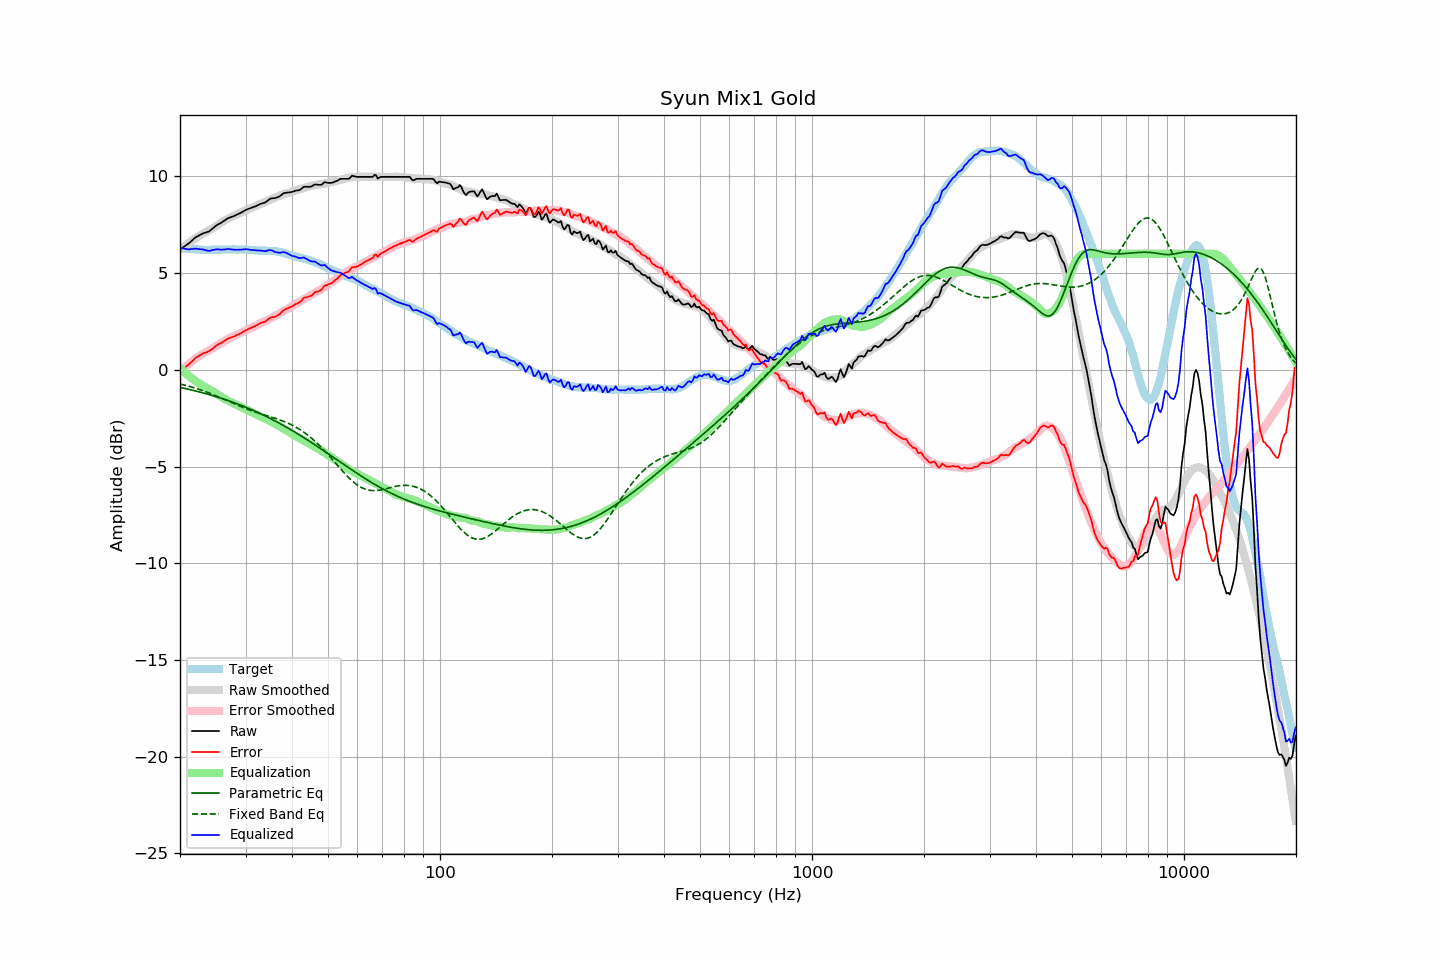

The data file committed next to this chart (first rows):
frequency, raw, error, smoothed, error_smoothed, equalization, parametric_eq, fixed_band_eq, equalized_raw, equalized_smoothed, target
20.00, 6.23, -0.08, 6.21, -0.10, 0.10, -0.91, -0.73, 6.32, 6.31, 6.30
20.20, 6.29, -0.01, 6.28, -0.02, 0.02, -0.93, -0.75, 6.30, 6.30, 6.29
20.40, 6.34, 0.05, 6.34, 0.06, -0.06, -0.94, -0.77, 6.28, 6.29, 6.28
20.61, 6.40, 0.11, 6.41, 0.13, -0.13, -0.96, -0.79, 6.26, 6.28, 6.28
20.81, 6.45, 0.19, 6.47, 0.21, -0.21, -0.98, -0.81, 6.24, 6.27, 6.26
21.02, 6.51, 0.25, 6.54, 0.28, -0.28, -1.00, -0.84, 6.23, 6.26, 6.26
21.23, 6.58, 0.33, 6.60, 0.34, -0.34, -1.02, -0.86, 6.23, 6.25, 6.25
21.44, 6.66, 0.40, 6.66, 0.41, -0.41, -1.04, -0.88, 6.25, 6.25, 6.26
21.66, 6.73, 0.48, 6.71, 0.47, -0.47, -1.06, -0.91, 6.25, 6.24, 6.25
21.87, 6.81, 0.57, 6.77, 0.54, -0.54, -1.08, -0.93, 6.27, 6.23, 6.24
22.09, 6.87, 0.64, 6.83, 0.60, -0.60, -1.10, -0.96, 6.27, 6.23, 6.23
22.31, 6.91, 0.68, 6.88, 0.66, -0.66, -1.12, -0.99, 6.25, 6.22, 6.23
22.54, 6.96, 0.74, 6.93, 0.71, -0.71, -1.14, -1.01, 6.25, 6.22, 6.22
22.76, 7.00, 0.78, 6.98, 0.76, -0.76, -1.16, -1.04, 6.23, 6.21, 6.22
22.99, 7.05, 0.84, 7.03, 0.81, -0.81, -1.18, -1.07, 6.23, 6.21, 6.21
23.22, 7.08, 0.88, 7.07, 0.86, -0.86, -1.21, -1.10, 6.21, 6.21, 6.20
23.45, 7.10, 0.89, 7.12, 0.91, -0.91, -1.23, -1.13, 6.18, 6.21, 6.21
23.69, 7.13, 0.93, 7.16, 0.96, -0.96, -1.25, -1.16, 6.17, 6.20, 6.20
23.92, 7.16, 0.96, 7.21, 1.01, -1.01, -1.27, -1.19, 6.15, 6.20, 6.19
24.16, 7.22, 1.01, 7.25, 1.05, -1.05, -1.30, -1.22, 6.17, 6.20, 6.20
24.40, 7.29, 1.07, 7.30, 1.10, -1.10, -1.32, -1.26, 6.19, 6.20, 6.21
24.65, 7.36, 1.14, 7.36, 1.15, -1.15, -1.35, -1.29, 6.21, 6.21, 6.21
24.89, 7.43, 1.22, 7.41, 1.20, -1.20, -1.37, -1.32, 6.23, 6.21, 6.21
25.14, 7.49, 1.28, 7.47, 1.25, -1.25, -1.40, -1.36, 6.23, 6.21, 6.21
25.39, 7.54, 1.33, 7.52, 1.31, -1.31, -1.42, -1.39, 6.23, 6.21, 6.21
25.65, 7.58, 1.37, 7.58, 1.36, -1.36, -1.45, -1.43, 6.22, 6.22, 6.21
25.91, 7.63, 1.41, 7.63, 1.41, -1.41, -1.48, -1.47, 6.21, 6.22, 6.22
26.16, 7.69, 1.46, 7.68, 1.46, -1.46, -1.50, -1.50, 6.22, 6.22, 6.23
26.43, 7.74, 1.51, 7.73, 1.51, -1.51, -1.53, -1.54, 6.22, 6.22, 6.23
26.69, 7.80, 1.57, 7.78, 1.56, -1.56, -1.56, -1.58, 6.24, 6.22, 6.23
26.96, 7.85, 1.62, 7.82, 1.60, -1.60, -1.59, -1.61, 6.25, 6.22, 6.22
27.23, 7.88, 1.65, 7.86, 1.64, -1.64, -1.62, -1.65, 6.24, 6.22, 6.22
27.50, 7.91, 1.68, 7.90, 1.68, -1.68, -1.65, -1.69, 6.23, 6.23, 6.22
27.77, 7.94, 1.71, 7.94, 1.72, -1.72, -1.68, -1.72, 6.22, 6.23, 6.23
28.05, 7.97, 1.74, 7.98, 1.76, -1.76, -1.71, -1.76, 6.21, 6.23, 6.23
28.33, 8.01, 1.79, 8.02, 1.80, -1.80, -1.74, -1.80, 6.21, 6.23, 6.22
28.62, 8.05, 1.83, 8.06, 1.84, -1.84, -1.77, -1.83, 6.21, 6.23, 6.22
28.90, 8.09, 1.86, 8.10, 1.88, -1.88, -1.80, -1.87, 6.21, 6.23, 6.23
29.19, 8.13, 1.90, 8.14, 1.91, -1.91, -1.83, -1.90, 6.21, 6.22, 6.22
29.48, 8.18, 1.95, 8.18, 1.95, -1.95, -1.87, -1.94, 6.22, 6.22, 6.22
29.78, 8.23, 2.00, 8.21, 1.99, -1.99, -1.90, -1.97, 6.23, 6.22, 6.22
30.08, 8.28, 2.05, 8.25, 2.04, -2.04, -1.94, -2.00, 6.24, 6.22, 6.23
30.38, 8.31, 2.09, 8.29, 2.08, -2.08, -1.97, -2.04, 6.23, 6.21, 6.22
30.68, 8.34, 2.13, 8.33, 2.12, -2.12, -2.00, -2.07, 6.22, 6.21, 6.21
30.99, 8.37, 2.16, 8.36, 2.16, -2.16, -2.04, -2.10, 6.20, 6.20, 6.20
31.30, 8.40, 2.20, 8.40, 2.20, -2.20, -2.08, -2.13, 6.20, 6.20, 6.19
31.61, 8.43, 2.24, 8.43, 2.24, -2.24, -2.11, -2.16, 6.19, 6.19, 6.19
31.93, 8.46, 2.28, 8.47, 2.28, -2.28, -2.15, -2.19, 6.17, 6.18, 6.18
32.24, 8.50, 2.32, 8.50, 2.33, -2.33, -2.19, -2.21, 6.17, 6.18, 6.18
32.57, 8.54, 2.37, 8.54, 2.37, -2.37, -2.23, -2.24, 6.17, 6.17, 6.16
32.89, 8.58, 2.41, 8.58, 2.41, -2.41, -2.26, -2.27, 6.17, 6.17, 6.16
33.22, 8.61, 2.45, 8.61, 2.45, -2.45, -2.30, -2.29, 6.16, 6.17, 6.16
33.55, 8.63, 2.47, 8.65, 2.49, -2.49, -2.34, -2.32, 6.14, 6.16, 6.16
33.89, 8.66, 2.49, 8.68, 2.52, -2.52, -2.38, -2.34, 6.13, 6.16, 6.16
34.23, 8.72, 2.56, 8.72, 2.56, -2.56, -2.42, -2.37, 6.16, 6.16, 6.15
34.57, 8.78, 2.63, 8.75, 2.60, -2.60, -2.46, -2.39, 6.18, 6.15, 6.15
34.92, 8.85, 2.70, 8.79, 2.64, -2.64, -2.51, -2.42, 6.20, 6.15, 6.15
35.27, 8.87, 2.71, 8.83, 2.69, -2.69, -2.55, -2.45, 6.18, 6.14, 6.15
35.62, 8.88, 2.74, 8.87, 2.73, -2.73, -2.59, -2.47, 6.14, 6.14, 6.14
35.97, 8.88, 2.74, 8.91, 2.78, -2.78, -2.64, -2.50, 6.10, 6.13, 6.14
... 635 more rows
